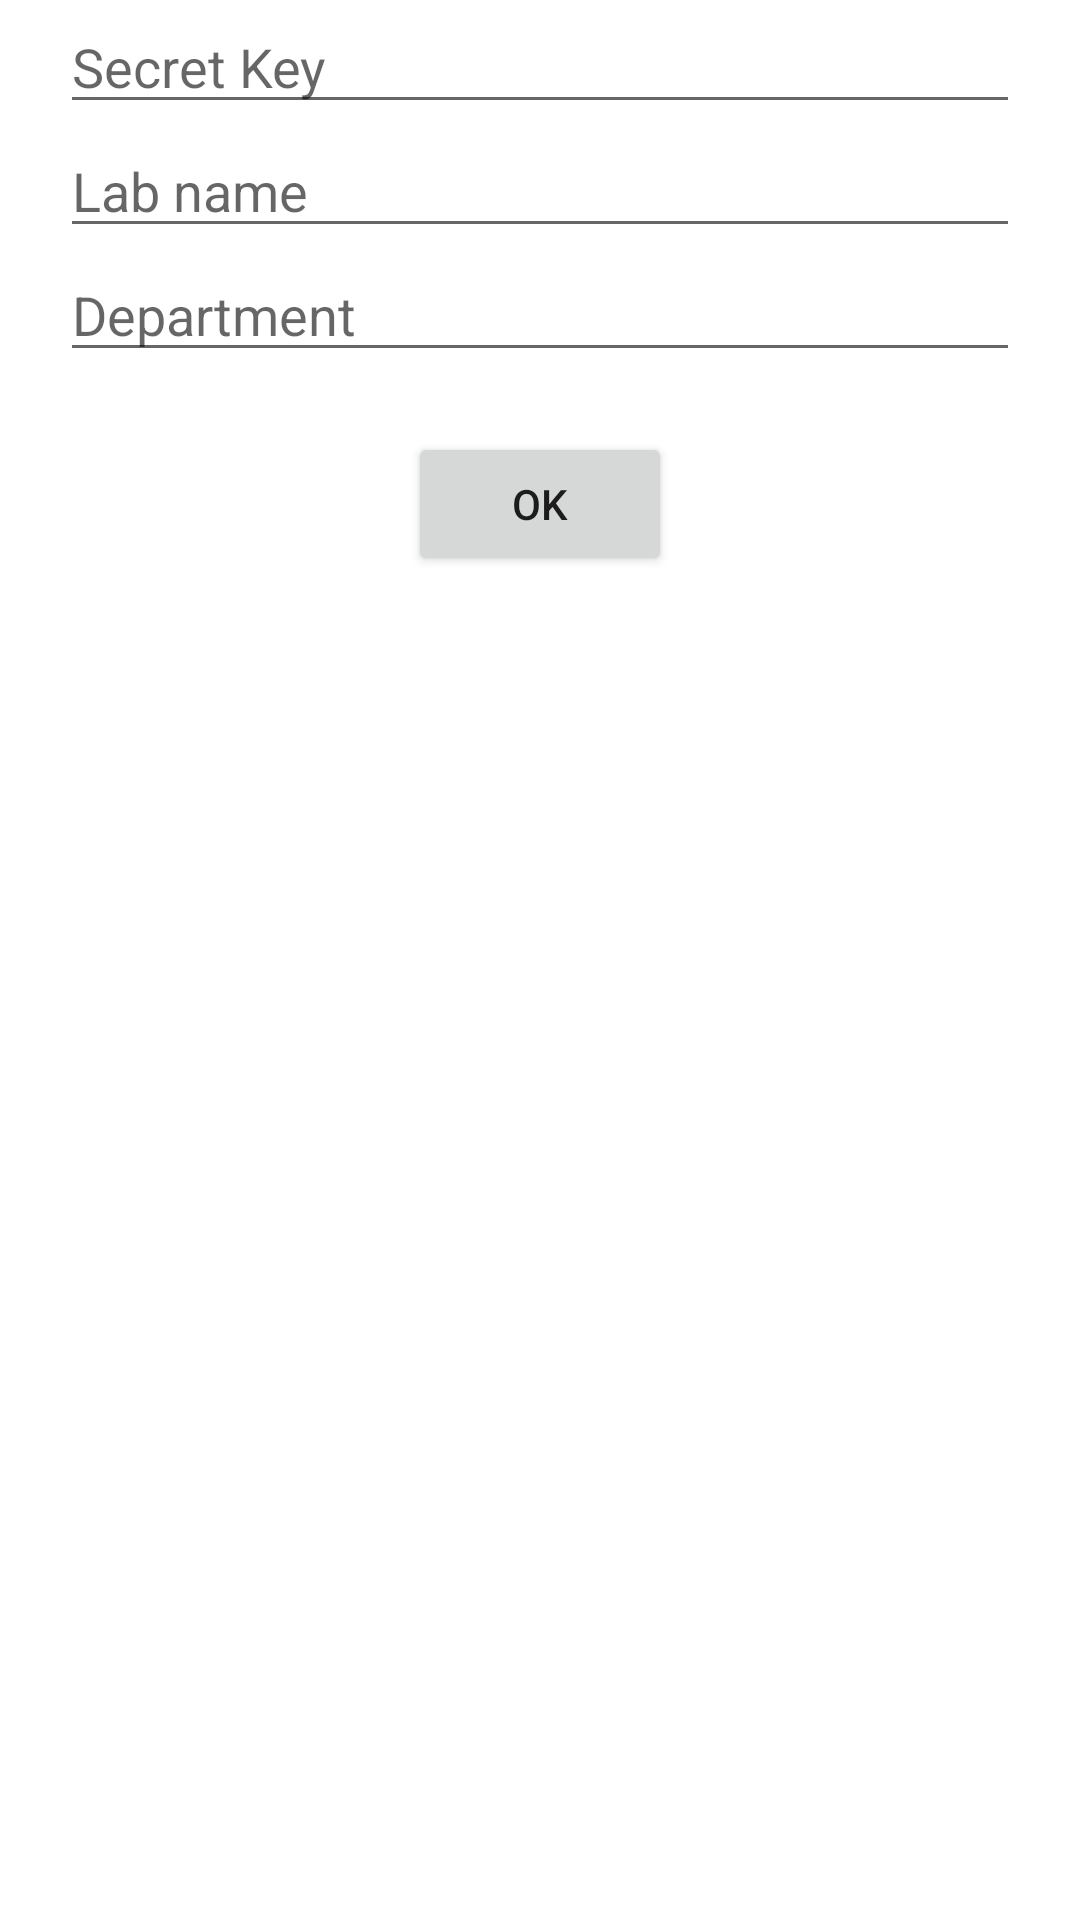

Android layout source for this screen:
<!-- AndroidManifest.xml: application theme Theme.EquipShare -->
<!-- res/layout/activity_set_security_key.xml -->
<?xml version="1.0" encoding="utf-8"?>
<RelativeLayout xmlns:android="http://schemas.android.com/apk/res/android"
    xmlns:app="http://schemas.android.com/apk/res-auto"
    xmlns:tools="http://schemas.android.com/tools"
    android:layout_width="match_parent"
    android:layout_height="match_parent"
    tools:context=".SetSecurityKey">
    <EditText
        android:layout_width="match_parent"
        android:layout_height="wrap_content"
        android:layout_marginStart="20dp"
        android:layout_marginEnd="20dp"
        android:id="@+id/sskEditText"
        android:hint="Secret Key"
        />
    <EditText
        android:layout_width="match_parent"
        android:layout_height="wrap_content"
        android:layout_marginStart="20dp"
        android:layout_marginEnd="20dp"
        android:id="@+id/ssklEditText"
        android:layout_below="@+id/sskEditText"
        android:hint="Lab name"
        />
    <EditText
        android:layout_width="match_parent"
        android:layout_height="wrap_content"
        android:layout_marginStart="20dp"
        android:layout_marginEnd="20dp"
        android:id="@+id/sskdEditText"
        android:layout_below="@id/ssklEditText"
        android:hint="Department"
        />


    <Button
        android:layout_width="wrap_content"
        android:layout_height="wrap_content"
        android:text="Ok"
        android:id="@+id/okButton"
        android:layout_marginTop="20dp"
        android:layout_below="@+id/sskdEditText"
        android:layout_centerHorizontal="true"
        />

</RelativeLayout>
<!-- resources referenced by this layout -->
<resources>
  <style name="Theme.EquipShare" parent="Theme.MaterialComponents.DayNight.NoActionBar">
          
          <item name="colorPrimary">@color/black</item>
          <item name="colorPrimaryVariant">@color/black</item>
          <item name="colorOnPrimary">@color/white</item>
          
          <item name="colorSecondary">@color/teal_200</item>
          <item name="colorSecondaryVariant">@color/teal_700</item>
          <item name="colorOnSecondary">@color/black</item>
          
          <item name="android:statusBarColor" tools:targetApi="l">?attr/colorPrimaryVariant</item>
          
      </style>
  <!-- not gathered from this repository: default colours our renderer supplied (Android Studio template values) -->
  <color name="teal_200">#FF03DAC5</color>
  <color name="teal_700">#FF018786</color>
  <color name="black">#FF000000</color>
  <color name="white">#FFFFFFFF</color>
</resources>
